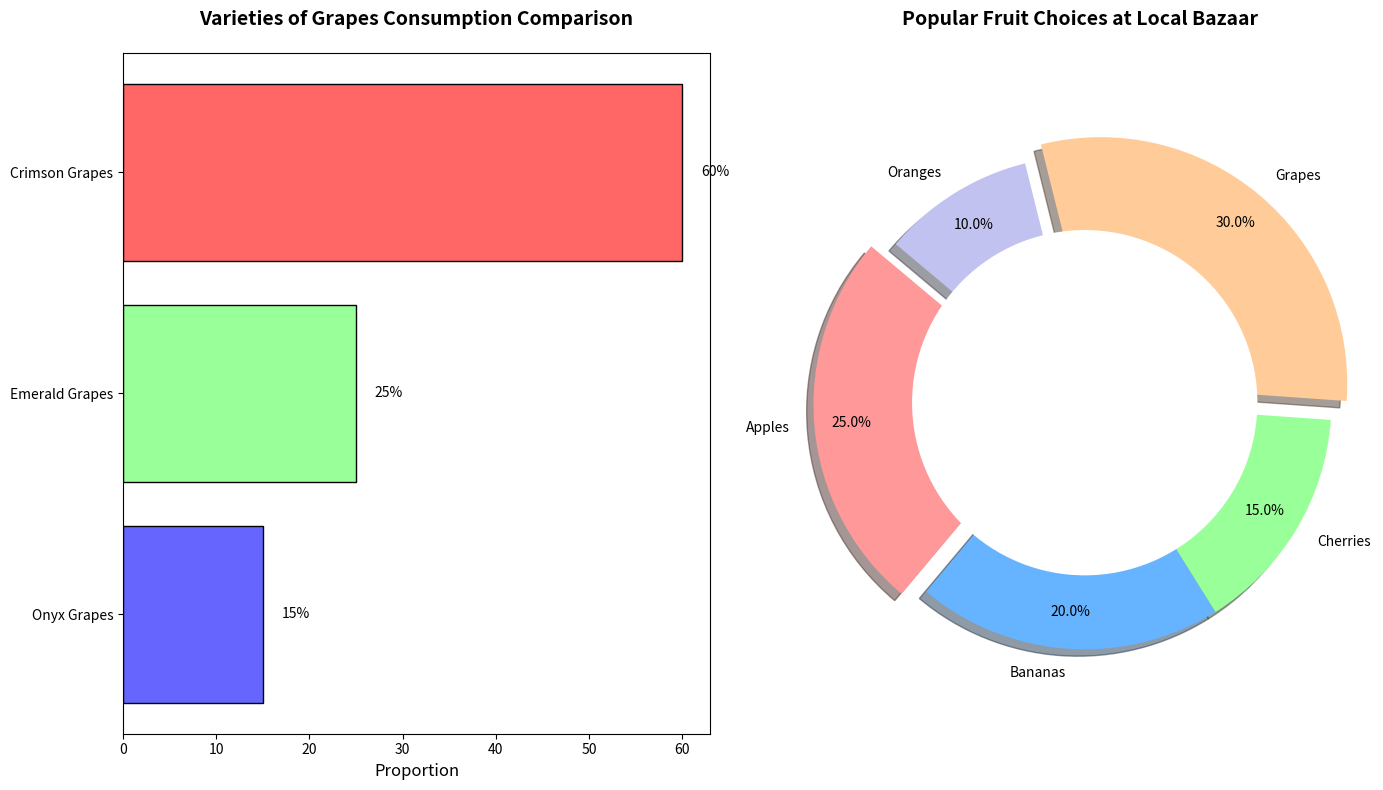

The matplotlib source for this figure:
import matplotlib.pyplot as plt
import numpy as np

# Data
fruit_types = ['Apples', 'Bananas', 'Cherries', 'Grapes', 'Oranges']
preferences_percentages = [25, 20, 15, 30, 10]
colors = ['#ff9999','#66b3ff','#99ff99','#ffcc99','#c2c2f0']

# Create figure and subplots
fig, ax = plt.subplots(1, 2, figsize=(14, 8))

# Side Bar Chart: Detailed View of Grapes Varieties
grape_subtypes = ['Crimson Grapes', 'Emerald Grapes', 'Onyx Grapes']
grape_preferences = [60, 25, 15]
grape_colors = ['#ff6666', '#99ff99', '#6666ff']
y_pos = np.arange(len(grape_subtypes))

ax[0].barh(y_pos, grape_preferences, color=grape_colors, edgecolor='black')
ax[0].set_yticks(y_pos)
ax[0].set_yticklabels(grape_subtypes)
ax[0].invert_yaxis()
ax[0].set_xlabel('Proportion', fontsize=12)
for index, value in enumerate(grape_preferences):
    ax[0].text(value + 2, index, f'{value}%', va='center', ha='left', fontsize=10)
ax[0].set_title('Varieties of Grapes Consumption Comparison', fontsize=14, fontweight='bold', pad=20)

# Main Pie Chart: General Fruit Choices
wedges1, texts1, autotexts1 = ax[1].pie(
    preferences_percentages, labels=fruit_types, colors=colors, autopct='%1.1f%%',
    startangle=140, pctdistance=0.85, explode=(0.1, 0, 0, 0.1, 0), shadow=True
)
centre_circle1 = plt.Circle((0, 0), 0.70, fc='white')
ax[1].add_artist(centre_circle1)
ax[1].axis('equal')
ax[1].set_title('Popular Fruit Choices at Local Bazaar', fontsize=14, fontweight='bold', pad=20)

# Adjust layout
plt.tight_layout()

# Show the plot
plt.show()
